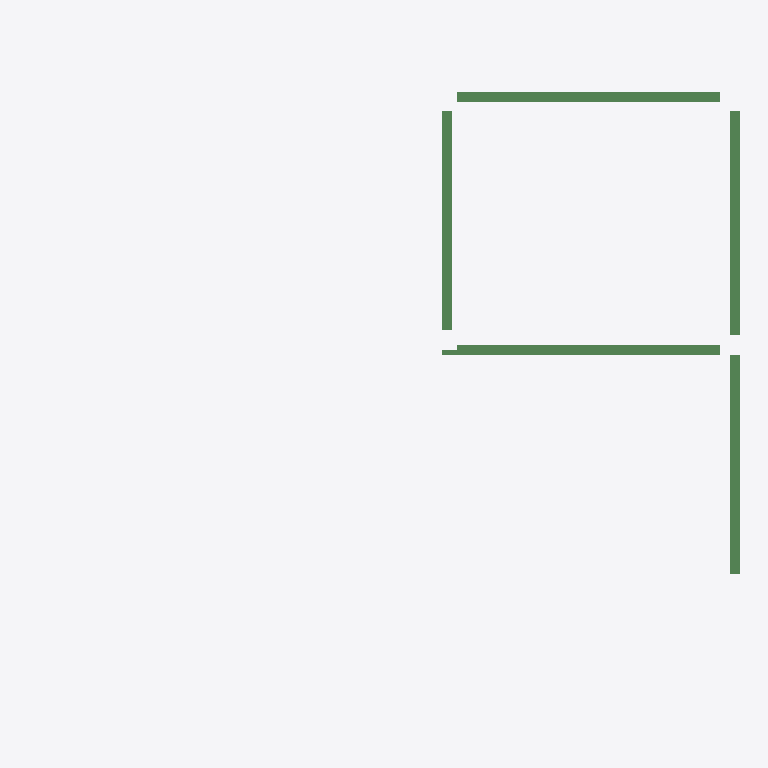
Plan cut of the same IFC building model at storey '2层' (level 3.00 m, cut at 4.40 m), seen from above with north up, elements coloured by IFC class (only those large enough to see are counted): 5 beams (green). No cut surface shows.
Extent 14.6 m × 12.0 m × 3.4 m (x, y, z). Storeys (2): 1层 at 0.00 m; 2层 at 3.00 m. Elements (10): 10 IfcBeam.

HEADER;
FILE_DESCRIPTION((''),'2;1');
FILE_NAME('','2023-05-09T17:23:06',(''),(''),'','BIMserver','');
FILE_SCHEMA(('IFC2X3'));
ENDSEC;
DATA;
#205=IFCPROJECT('1J5sbZvdvB_hhZ5d_ASqfT',#49,'项目编号',$,$,'项目名称','项目状态',(#55),#1);
#175=IFCSITE('1J5sbZvdvB_hhZ5d_ASqfV',#49,'Default',$,'',#176,$,$,.ELEMENT.,(42,21,31,181945),(-71,-3,-24,-263305),0.0,$,$);
#195=IFCBUILDING('1J5sbZvdvB_hhZ5d_ASqfS',#49,'',$,$,#196,$,'',.ELEMENT.,$,$,$);
#169=IFCBUILDINGSTOREY('1J5sbZvdvB_hhZ5dzrZ8QY',#49,'1层',$,$,#170,$,'1层',.ELEMENT.,0.0);
#171=IFCBUILDINGSTOREY('1J5sbZvdvB_hhZ5dzrZ8k4',#49,'2层',$,$,#172,$,'2层',.ELEMENT.,3000.00000000052);
#258=IFCBEAM('0vMfqVSGz5cP3VAbLpdqEK',#49,'混凝土 - 矩形梁:住宅楼梁200 x 500mm:276160',$,'混凝土 - 矩形梁:住宅楼梁200 x 500mm:212828',#244,#74,'276160');
#257=IFCBEAM('0vMfqVSGz5cP3VAbLpdqFg',#49,'混凝土 - 矩形梁:住宅楼梁200 x 500mm:276158',$,'混凝土 - 矩形梁:住宅楼梁200 x 500mm:212828',#241,#71,'276158');
#260=IFCBEAM('0vMfqVSGz5cP3VAbLpdqEG',#49,'混凝土 - 矩形梁:住宅楼梁200 x 450mm:276164',$,'混凝土 - 矩形梁:住宅楼梁200 x 450mm:212832',#248,#80,'276164');
#259=IFCBEAM('0vMfqVSGz5cP3VAbLpdqEM',#49,'混凝土 - 矩形梁:住宅楼梁200 x 450mm:276162',$,'混凝土 - 矩形梁:住宅楼梁200 x 450mm:212832',#246,#77,'276162');
#261=IFCBEAM('0vMfqVSGz5cP3VAbLpdqEI',#49,'混凝土 - 矩形梁:住宅楼梁200 x 450mm:276166',$,'混凝土 - 矩形梁:住宅楼梁200 x 450mm:212832',#250,#83,'276166');
ENDSEC;
